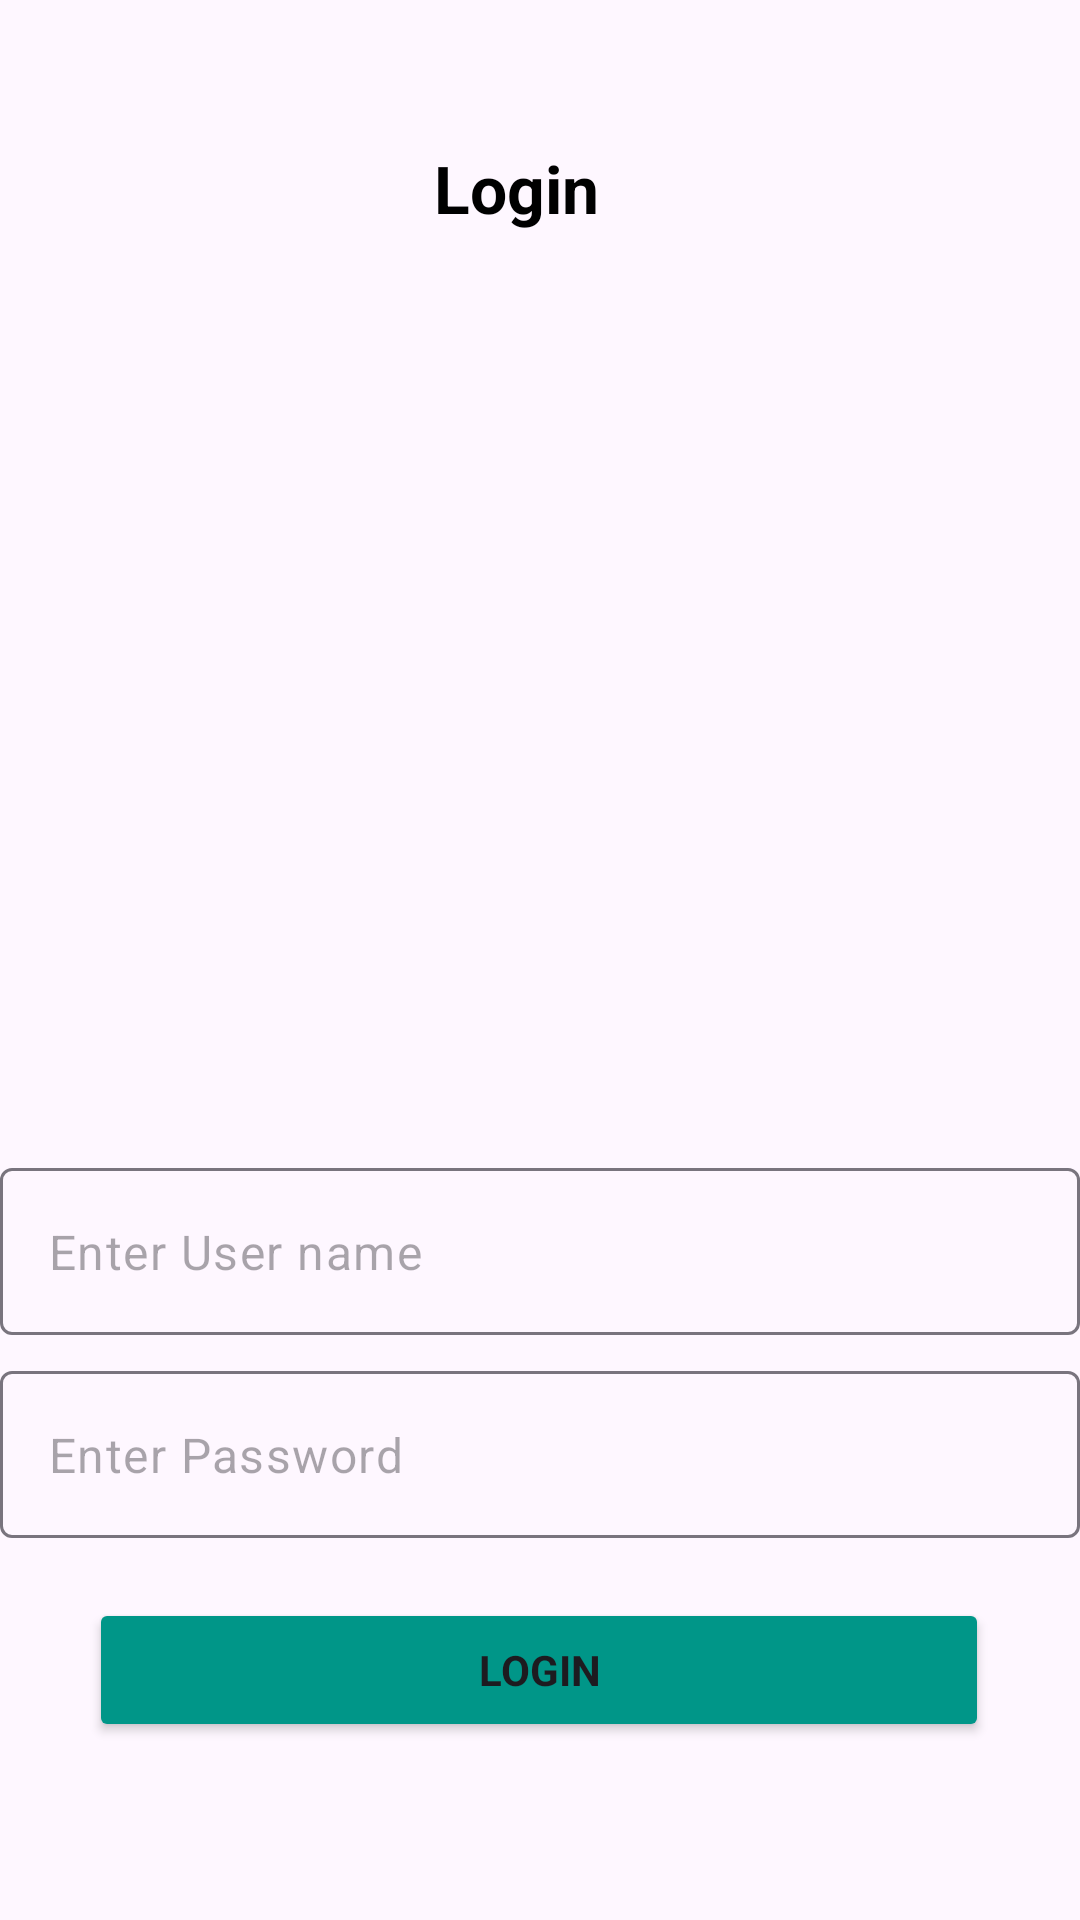

Android layout source for this screen:
<!-- AndroidManifest.xml: application theme Theme.PetCare -->
<!-- res/layout/activity_login.xml -->
<?xml version="1.0" encoding="utf-8"?>
<androidx.constraintlayout.widget.ConstraintLayout xmlns:android="http://schemas.android.com/apk/res/android"
    xmlns:app="http://schemas.android.com/apk/res-auto"
    xmlns:tools="http://schemas.android.com/tools"
    android:id="@+id/main"
    android:layout_width="match_parent"
    android:layout_height="match_parent"
    tools:context=".Login">


    <TextView
        android:id="@+id/textView3"
        android:layout_width="wrap_content"
        android:layout_height="wrap_content"
        android:layout_marginTop="48dp"
        android:text="Login"
        android:textColor="@color/black"
        android:textSize="22sp"
        android:textStyle="bold"
        app:layout_constraintEnd_toEndOf="parent"
        app:layout_constraintHorizontal_bias="0.474"
        app:layout_constraintStart_toStartOf="parent"
        app:layout_constraintTop_toTopOf="parent">

    </TextView>

    <com.google.android.material.textfield.TextInputLayout
        android:id="@+id/textInputLayout"
        android:layout_width="match_parent"
        android:layout_height="wrap_content"
        android:layout_marginTop="312dp"
        app:layout_constraintEnd_toEndOf="parent"
        app:layout_constraintHorizontal_bias="0.0"
        app:layout_constraintStart_toStartOf="parent"
        app:layout_constraintTop_toBottomOf="@+id/textView3">

        <com.google.android.material.textfield.TextInputEditText
            android:layout_width="match_parent"
            android:layout_height="wrap_content"
            android:hint="Enter User name" />
    </com.google.android.material.textfield.TextInputLayout>

    <com.google.android.material.textfield.TextInputLayout
        android:id="@+id/textInputLayout2"
        android:layout_width="match_parent"
        android:layout_height="wrap_content"
        android:layout_marginTop="12dp"
        app:layout_constraintEnd_toEndOf="parent"
        app:layout_constraintHorizontal_bias="0.0"
        app:layout_constraintStart_toStartOf="parent"
        app:layout_constraintTop_toBottomOf="@+id/textInputLayout">

        <com.google.android.material.textfield.TextInputEditText
            android:layout_width="match_parent"
            android:layout_height="wrap_content"
            android:hint="Enter Password" />
    </com.google.android.material.textfield.TextInputLayout>

    <androidx.appcompat.widget.AppCompatButton
        android:id="@+id/appCompatButton"
        android:layout_width="300dp"
        android:layout_height="wrap_content"
        android:layout_marginTop="20dp"
        android:backgroundTint="#009688"
        android:text="Login"
        android:textStyle="bold"
        app:layout_constraintEnd_toEndOf="parent"
        app:layout_constraintHorizontal_bias="0.495"
        app:layout_constraintStart_toStartOf="parent"
        app:layout_constraintTop_toBottomOf="@+id/textInputLayout2" />

</androidx.constraintlayout.widget.ConstraintLayout>
<!-- resources referenced by this layout -->
<resources>
  <color name="black">#FF000000</color>
  <style name="Theme.PetCare" parent="Theme.MaterialComponents.Light.NoActionBar">
          
          <item name="colorPrimary">@color/primary_color</item>
  
          <item name="colorOnPrimary">@color/white</item>
          
          <item name="colorSecondary">@color/secondary_color</item>
          <item name="colorOnSecondary">@color/black</item>
          
          <item name="android:statusBarColor">@android:color/transparent</item>
          
          <item name="fontFamily">@font/lora_regular</item>
          <item name="android:fontFamily">@font/lora_regular</item>
          
          <item name="textAppearanceHeadline1">@style/TextAppearance.App.Headline</item>
          <item name="textAppearanceHeadline2">@style/TextAppearance.App.Headline</item>
          <item name="textAppearanceHeadline3">@style/TextAppearance.App.Headline</item>
          <item name="textAppearanceHeadline4">@style/TextAppearance.App.Title</item>
          <item name="textAppearanceHeadline5">@style/TextAppearance.App.Title</item>
          <item name="textAppearanceHeadline6">@style/TextAppearance.App.Title</item>
          <item name="textAppearanceSubtitle1">@style/TextAppearance.App.Body</item>
          <item name="textAppearanceSubtitle2">@style/TextAppearance.App.Body</item>
          <item name="textAppearanceBody1">@style/TextAppearance.App.Body</item>
          <item name="textAppearanceBody2">@style/TextAppearance.App.Body</item>
          <item name="textAppearanceButton">@style/TextAppearance.App.Body</item>
          <item name="textAppearanceCaption">@style/TextAppearance.App.Caption</item>
          <item name="textAppearanceOverline">@style/TextAppearance.App.Caption</item>
      </style>
  <color name="primary_color">#8F94FB</color>
  <color name="white">#FFFFFFFF</color>
  <color name="secondary_color">#4E54C8</color>
  <style name="TextAppearance.App.Headline" parent="TextAppearance.MaterialComponents.Headline5">
          <item name="fontFamily">@font/lora_bold</item>
          <item name="android:fontFamily">@font/lora_bold</item>
          <item name="android:textSize">24sp</item>
      </style>
  <style name="TextAppearance.App.Title" parent="TextAppearance.MaterialComponents.Subtitle1">
          <item name="fontFamily">@font/lora_medium</item>
          <item name="android:fontFamily">@font/lora_medium</item>
          <item name="android:textSize">18sp</item>
      </style>
  <style name="TextAppearance.App.Body" parent="TextAppearance.MaterialComponents.Body1">
          <item name="fontFamily">@font/lora_regular</item>
          <item name="android:fontFamily">@font/lora_regular</item>
          <item name="android:textSize">16sp</item>
      </style>
  <style name="TextAppearance.App.Caption" parent="TextAppearance.MaterialComponents.Caption">
          <item name="fontFamily">@font/lora_regular</item>
          <item name="android:fontFamily">@font/lora_regular</item>
          <item name="android:textSize">14sp</item>
      </style>
</resources>
